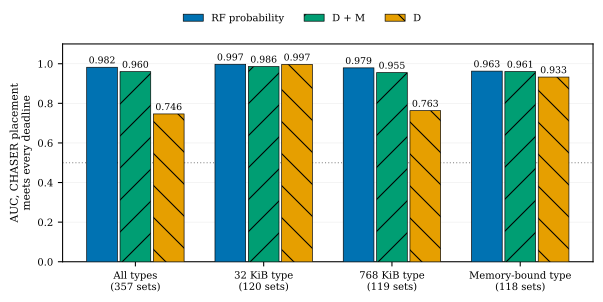

The table this chart was drawn from, first rows:
group, score, sets, auc
all, p_chaser, 357, 0.9823
all, occupancy, 357, 0.9599
all, cache_demand, 357, 0.7464
confirm-small, p_chaser, 120, 0.9972
confirm-small, occupancy, 120, 0.9860
confirm-small, cache_demand, 120, 0.9966
confirm-big, p_chaser, 119, 0.9792
confirm-big, occupancy, 119, 0.9553
confirm-big, cache_demand, 119, 0.7630
confirm-mem, p_chaser, 118, 0.9627
confirm-mem, occupancy, 118, 0.9605
confirm-mem, cache_demand, 118, 0.9326
